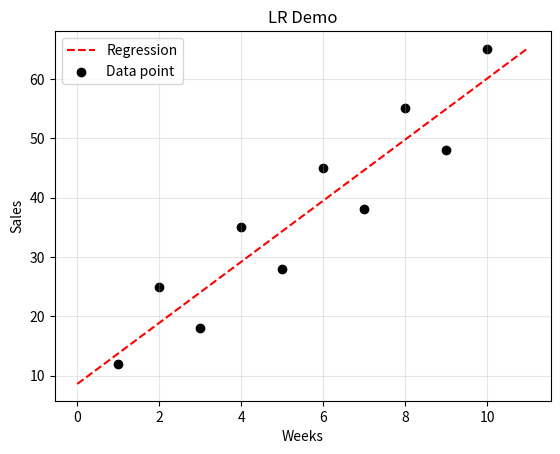

Python code for this plot:
import numpy as np
import pandas as pd
import matplotlib.pyplot as plt

df = pd.DataFrame({
    'Weeks': [1, 2, 3, 4, 5, 6, 7, 8, 9, 10],
    'Sales': [12, 25, 18, 35, 28, 45, 38, 55, 48, 65]
})
X=df["Weeks"]
Y=df["Sales"]
mean_x=np.mean(X)
mean_y=np.mean(Y)
n=len(X)
numer,denom=0,0
for i in range(n):
    numer+=(X[i]-mean_x)*(Y[i]-mean_y)
    denom+=(X[i]-mean_x)**2
m=numer/denom
c=mean_y-(m*mean_x)

max_x=max(X)+1
min_x=min(X)-1

x=np.linspace(min_x,max_x)
y=(m*x)+c
# print(x)
# print(y)

plt.plot(x,y,color="red",label="Regression",linestyle="--")
plt.scatter(X,Y,color="black",label="Data point")
plt.xlabel("Weeks")
plt.ylabel("Sales")
plt.title("LR Demo")
plt.grid(True,alpha=0.3)
plt.legend(loc='best')
plt.show()
